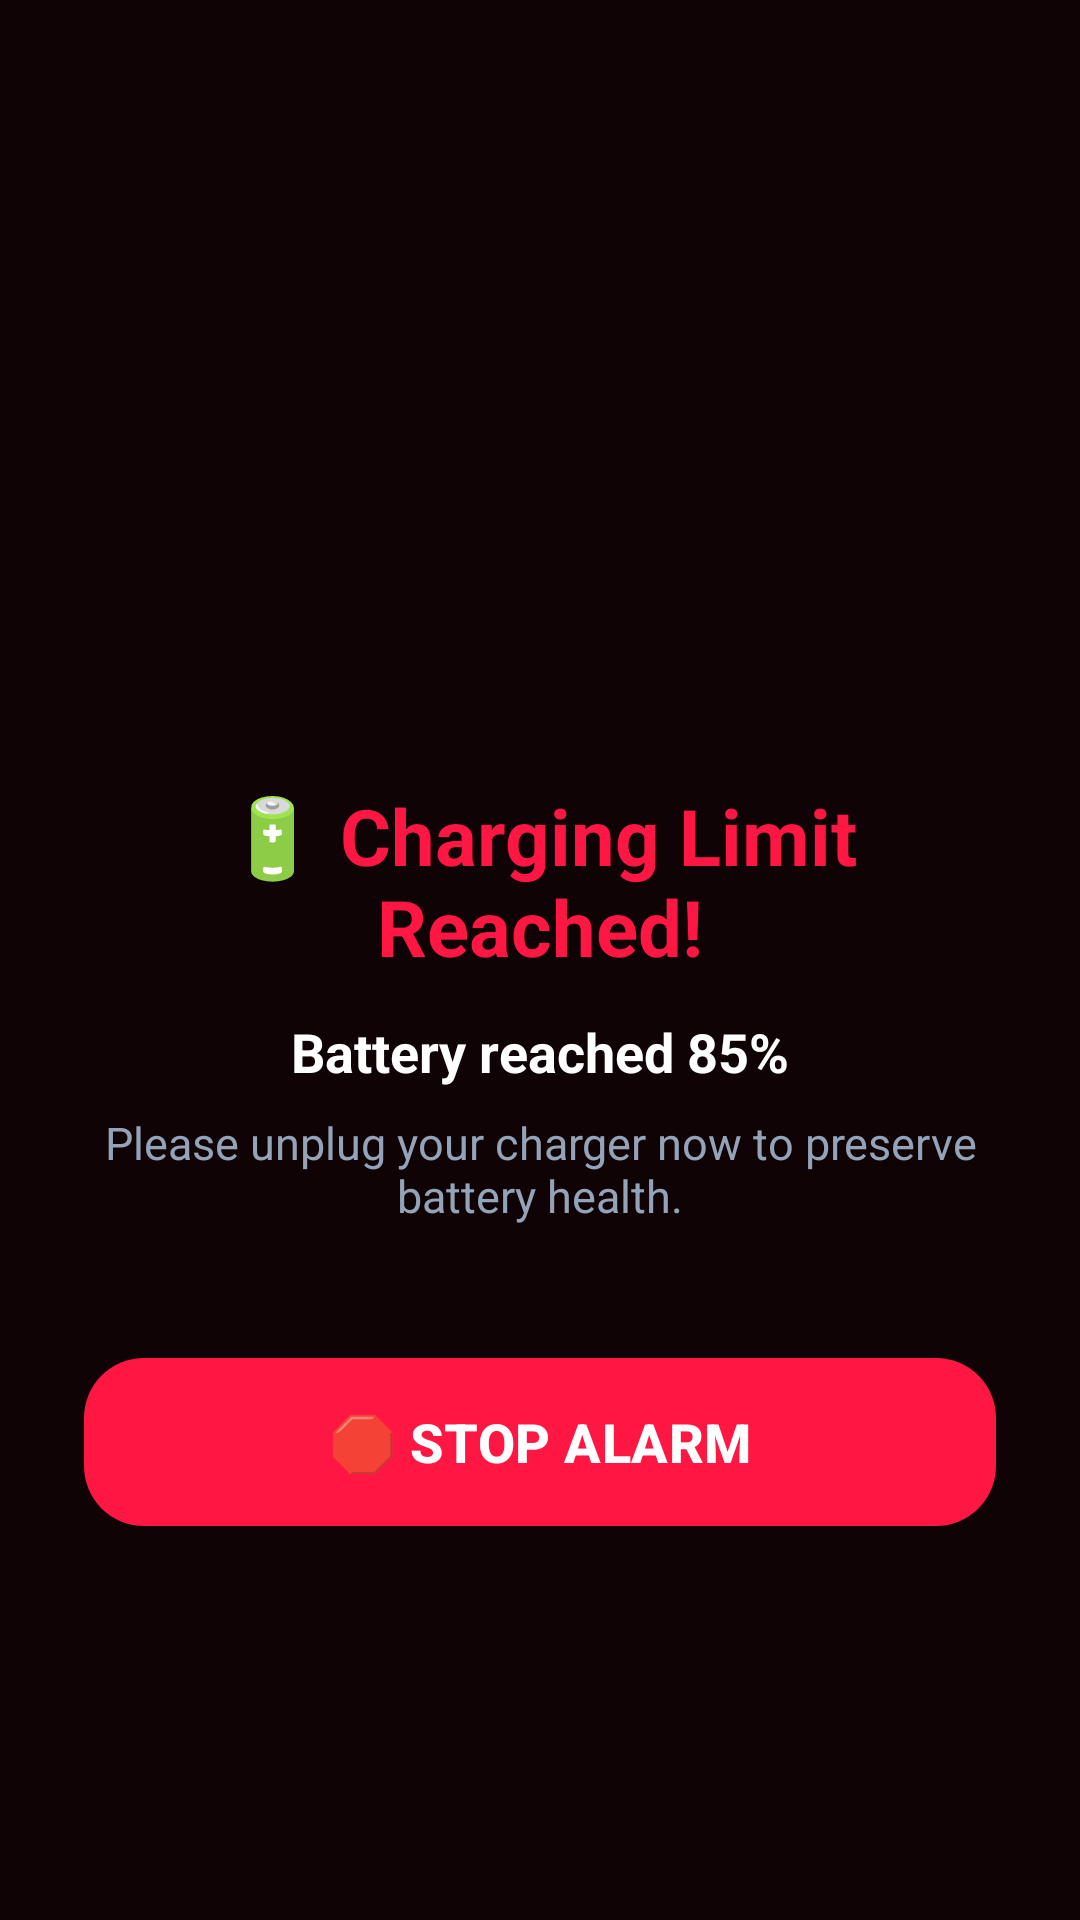

Layout XML and referenced resources for this Android screen:
<!-- AndroidManifest.xml: activity theme Theme.ChargeGuard.AlarmAlert -->
<!-- res/layout/activity_alarm_alert.xml -->
<?xml version="1.0" encoding="utf-8"?>
<LinearLayout xmlns:android="http://schemas.android.com/apk/res/android"
    xmlns:app="http://schemas.android.com/apk/res-auto"
    android:layout_width="match_parent"
    android:layout_height="match_parent"
    android:orientation="vertical"
    android:gravity="center"
    android:padding="28dp"
    android:background="#0F0305">

    <ImageView
        android:layout_width="110dp"
        android:layout_height="110dp"
        android:src="@drawable/ic_stop"
        app:tint="@color/crimson_500"
        android:contentDescription="Alarm Icon" />

    <TextView
        android:id="@+id/tv_alarm_title"
        android:layout_width="wrap_content"
        android:layout_height="wrap_content"
        android:text="🔋 Charging Limit Reached!"
        android:textColor="@color/crimson_500"
        android:textSize="26sp"
        android:textStyle="bold"
        android:gravity="center"
        android:layout_marginTop="24dp" />

    <TextView
        android:id="@+id/tv_alarm_subtitle"
        android:layout_width="wrap_content"
        android:layout_height="wrap_content"
        android:text="Battery reached 85%"
        android:textColor="@color/white"
        android:textSize="18sp"
        android:textStyle="bold"
        android:layout_marginTop="12dp" />

    <TextView
        android:id="@+id/tv_alarm_message"
        android:layout_width="wrap_content"
        android:layout_height="wrap_content"
        android:text="Please unplug your charger now to preserve battery health."
        android:textColor="@color/slate_400"
        android:textSize="15sp"
        android:gravity="center"
        android:layout_marginTop="8dp" />

    <com.google.android.material.button.MaterialButton
        android:id="@+id/btn_stop_alarm"
        android:layout_width="match_parent"
        android:layout_height="64dp"
        android:text="🛑 STOP ALARM"
        android:textSize="18sp"
        android:textStyle="bold"
        android:textColor="@color/white"
        app:backgroundTint="@color/crimson_500"
        app:cornerRadius="20dp"
        android:layout_marginTop="40dp" />

</LinearLayout>
<!-- resources referenced by this layout -->
<resources>
  <color name="crimson_500">#FF1744</color>
  <color name="slate_400">#94A3B8</color>
  <color name="white">#FFFFFF</color>
  <style name="Theme.ChargeGuard.AlarmAlert" parent="Theme.Material3.DayNight.NoActionBar">
          <item name="android:windowBackground">@color/background_dark</item>
          <item name="android:statusBarColor">#D50000</item>
          <item name="android:navigationBarColor">#1A0003</item>
      </style>
  <color name="background_dark">#0A0E17</color>
</resources>
